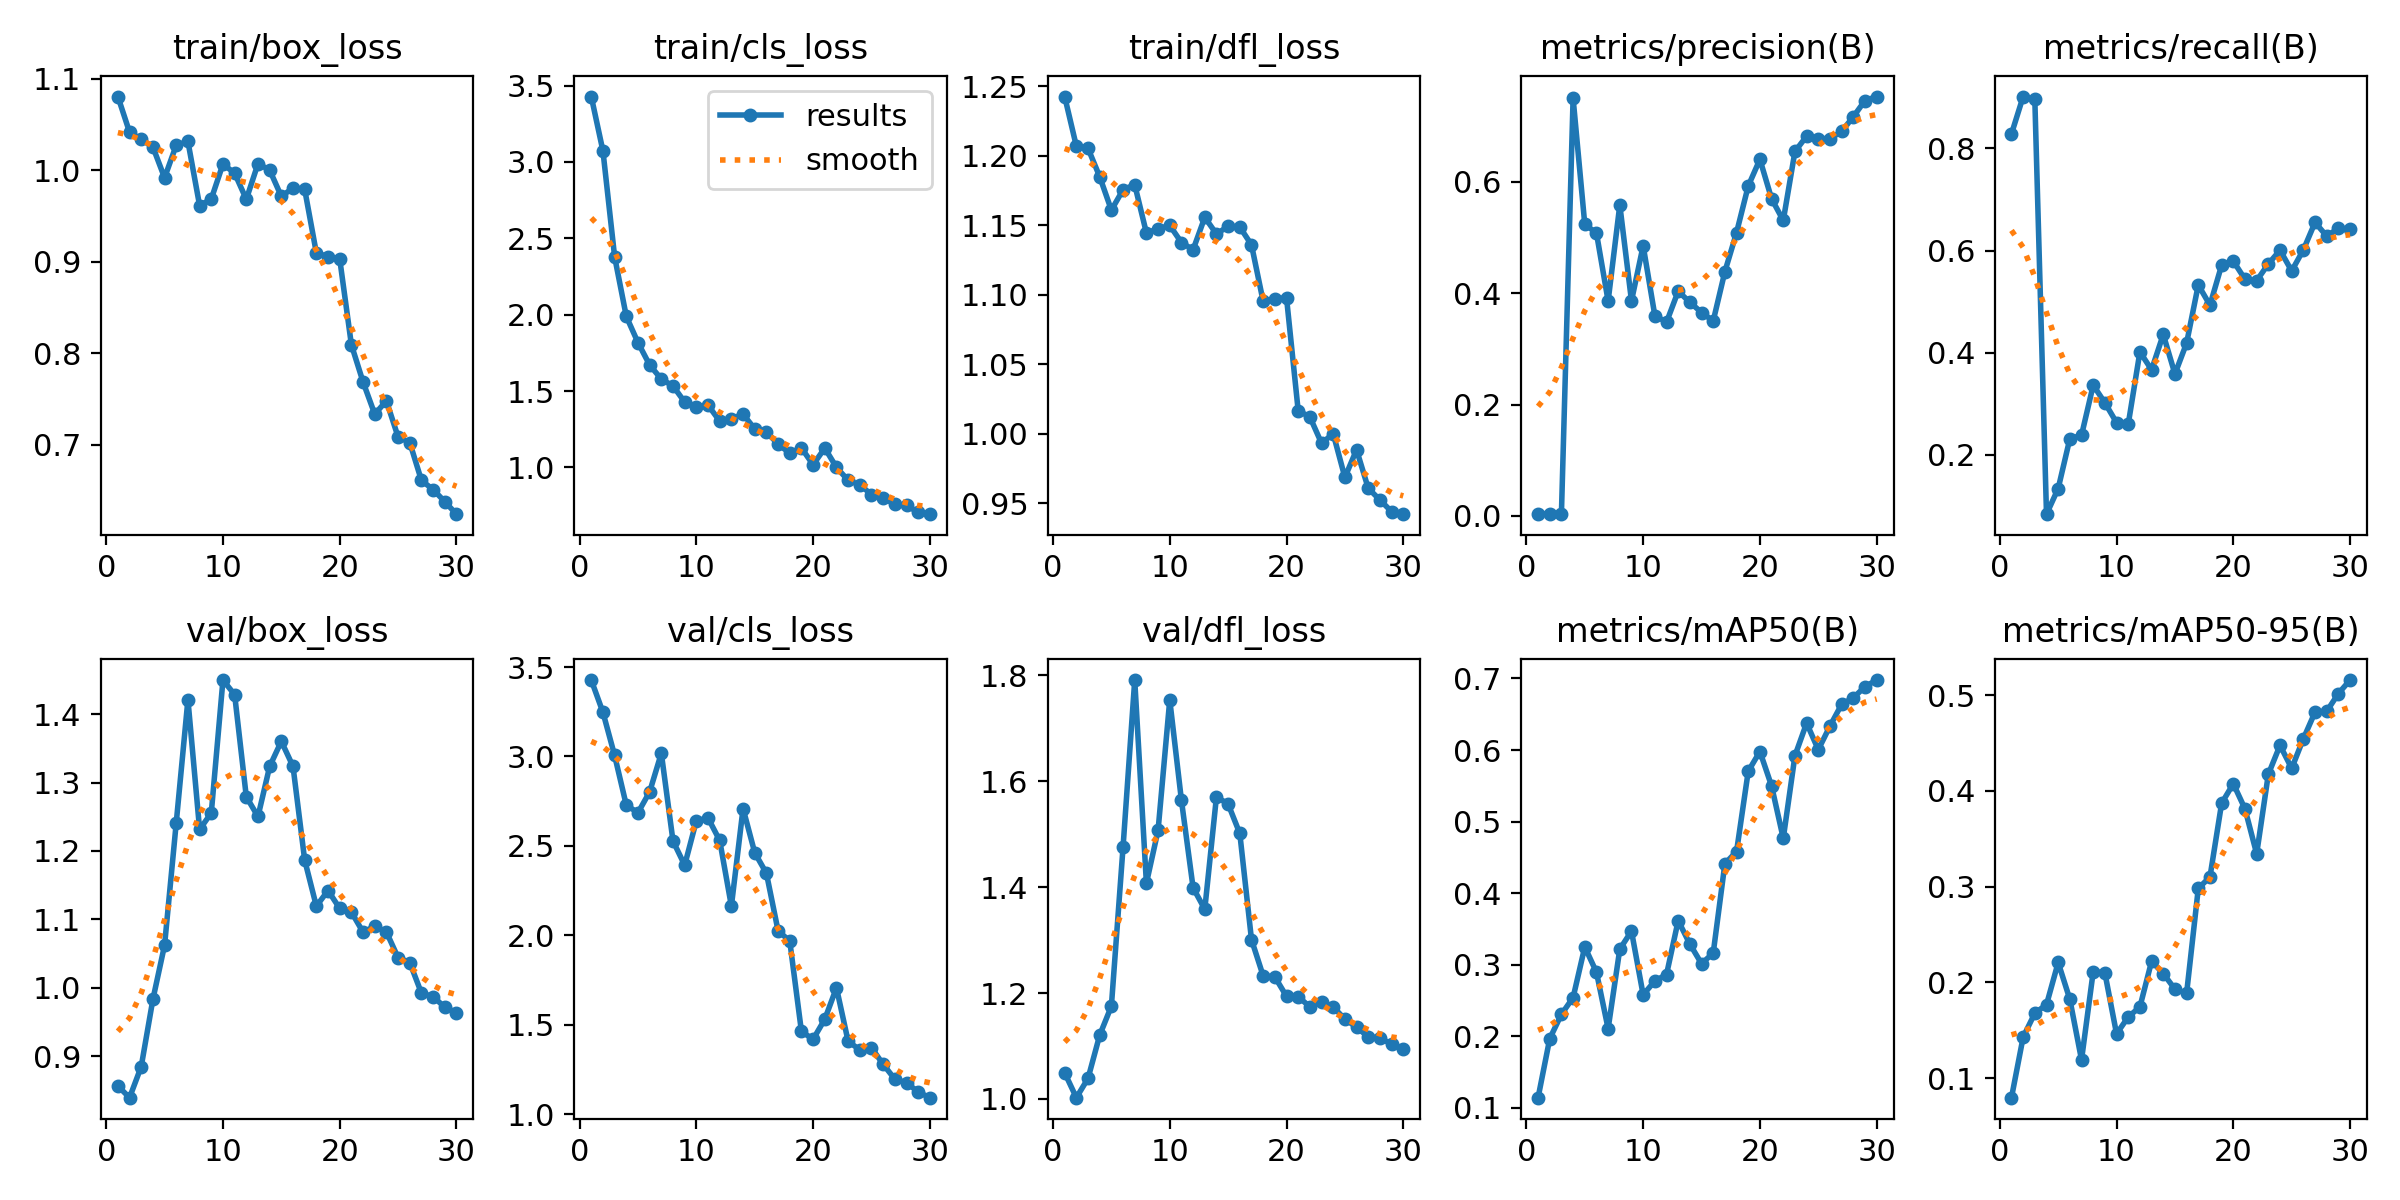

The table this chart was drawn from, first rows:
epoch, time, train/box_loss, train/cls_loss, train/dfl_loss, metrics/precision(B), metrics/recall(B), metrics/mAP50(B), metrics/mAP50-95(B), val/box_loss, val/cls_loss, val/dfl_loss, lr/pg0, lr/pg1, lr/pg2
1, 15.64, 1.08, 3.428, 1.243, 0.00326, 0.8285, 0.1142, 0.07953, 0.8563, 3.428, 1.049, 7.777e-05, 7.777e-05, 7.777e-05
2, 27.88, 1.042, 3.072, 1.207, 0.00431, 0.9017, 0.1967, 0.1428, 0.8391, 3.247, 1.002, 0.0001612, 0.0001612, 0.0001612
3, 39.37, 1.034, 2.38, 1.205, 0.00427, 0.8961, 0.2307, 0.1678, 0.8846, 3.006, 1.039, 0.0002387, 0.0002387, 0.0002387
4, 51.27, 1.025, 1.989, 1.185, 0.7496, 0.08374, 0.2541, 0.1767, 0.983, 2.728, 1.12, 0.0003103, 0.0003103, 0.0003103
5, 62.79, 0.9917, 1.817, 1.161, 0.5234, 0.134, 0.3249, 0.2208, 1.062, 2.686, 1.175, 0.0003761, 0.0003761, 0.0003761
6, 74.39, 1.027, 1.671, 1.176, 0.5078, 0.2316, 0.2896, 0.1822, 1.241, 2.802, 1.476, 0.000436, 0.000436, 0.000436
7, 86.21, 1.031, 1.579, 1.179, 0.3858, 0.2383, 0.2107, 0.1191, 1.421, 3.018, 1.791, 0.0004901, 0.0004901, 0.0004901
8, 98.17, 0.9614, 1.533, 1.145, 0.5581, 0.3364, 0.3218, 0.2111, 1.231, 2.527, 1.407, 0.0005382, 0.0005382, 0.0005382
9, 109.9, 0.9685, 1.428, 1.148, 0.386, 0.3019, 0.3469, 0.2099, 1.256, 2.392, 1.507, 0.0005806, 0.0005806, 0.0005806
10, 121.2, 1.007, 1.395, 1.15, 0.4849, 0.2631, 0.258, 0.1462, 1.45, 2.641, 1.754, 0.000617, 0.000617, 0.000617
11, 133.1, 0.9967, 1.408, 1.138, 0.3598, 0.2601, 0.2773, 0.1638, 1.429, 2.656, 1.564, 0.0006476, 0.0006476, 0.0006476
12, 144.4, 0.9682, 1.303, 1.133, 0.3477, 0.4016, 0.2862, 0.1743, 1.279, 2.531, 1.399, 0.0006723, 0.0006723, 0.0006723
13, 156.2, 1.007, 1.319, 1.156, 0.4033, 0.3665, 0.3616, 0.222, 1.25, 2.163, 1.358, 0.000671, 0.000671, 0.000671
14, 167.8, 1, 1.349, 1.144, 0.3836, 0.4358, 0.329, 0.2092, 1.324, 2.709, 1.571, 0.0006344, 0.0006344, 0.0006344
15, 179.6, 0.9715, 1.253, 1.149, 0.3652, 0.3583, 0.3014, 0.1929, 1.36, 2.462, 1.557, 0.0005977, 0.0005977, 0.0005977
16, 191.2, 0.9805, 1.235, 1.149, 0.3499, 0.4189, 0.3162, 0.1886, 1.324, 2.347, 1.501, 0.0005611, 0.0005611, 0.0005611
17, 203.1, 0.9791, 1.151, 1.136, 0.4385, 0.5327, 0.4411, 0.2981, 1.187, 2.025, 1.301, 0.0005244, 0.0005244, 0.0005244
18, 214, 0.9095, 1.095, 1.095, 0.5086, 0.4931, 0.4582, 0.3101, 1.119, 1.968, 1.232, 0.0004877, 0.0004877, 0.0004877
19, 226, 0.9057, 1.128, 1.097, 0.5922, 0.5714, 0.5704, 0.3871, 1.142, 1.462, 1.231, 0.0004511, 0.0004511, 0.0004511
20, 237.4, 0.9031, 1.018, 1.098, 0.64, 0.5793, 0.598, 0.4075, 1.116, 1.419, 1.194, 0.0004144, 0.0004144, 0.0004144
21, 253.1, 0.8093, 1.127, 1.017, 0.5693, 0.544, 0.5498, 0.3812, 1.111, 1.53, 1.193, 0.0003777, 0.0003777, 0.0003777
22, 264.2, 0.7686, 1.001, 1.012, 0.5303, 0.5411, 0.4766, 0.3342, 1.081, 1.707, 1.174, 0.0003411, 0.0003411, 0.0003411
23, 275.5, 0.7335, 0.9158, 0.9933, 0.6541, 0.5738, 0.592, 0.4174, 1.09, 1.407, 1.183, 0.0003044, 0.0003044, 0.0003044
24, 287.3, 0.7479, 0.8859, 1, 0.6815, 0.6008, 0.6377, 0.4476, 1.081, 1.359, 1.174, 0.0002678, 0.0002678, 0.0002678
25, 299, 0.7086, 0.8226, 0.9688, 0.6774, 0.5602, 0.6005, 0.4236, 1.044, 1.371, 1.151, 0.0002311, 0.0002311, 0.0002311
26, 310.4, 0.7025, 0.7981, 0.9886, 0.6769, 0.6014, 0.6335, 0.4545, 1.037, 1.278, 1.136, 0.0001944, 0.0001944, 0.0001944
27, 322.1, 0.661, 0.76, 0.9609, 0.69, 0.6552, 0.6639, 0.4823, 0.992, 1.195, 1.117, 0.0001578, 0.0001578, 0.0001578
28, 333.5, 0.6511, 0.7509, 0.9526, 0.7165, 0.6284, 0.673, 0.4831, 0.987, 1.176, 1.116, 0.0001211, 0.0001211, 0.0001211
29, 345.1, 0.6379, 0.7066, 0.9441, 0.7455, 0.6436, 0.6887, 0.5017, 0.9713, 1.124, 1.103, 8.4436e-05, 8.4436e-05, 8.4436e-05
30, 356.8, 0.6242, 0.694, 0.9423, 0.7527, 0.6419, 0.6978, 0.5158, 0.9634, 1.092, 1.095, 4.7773e-05, 4.7773e-05, 4.7773e-05
